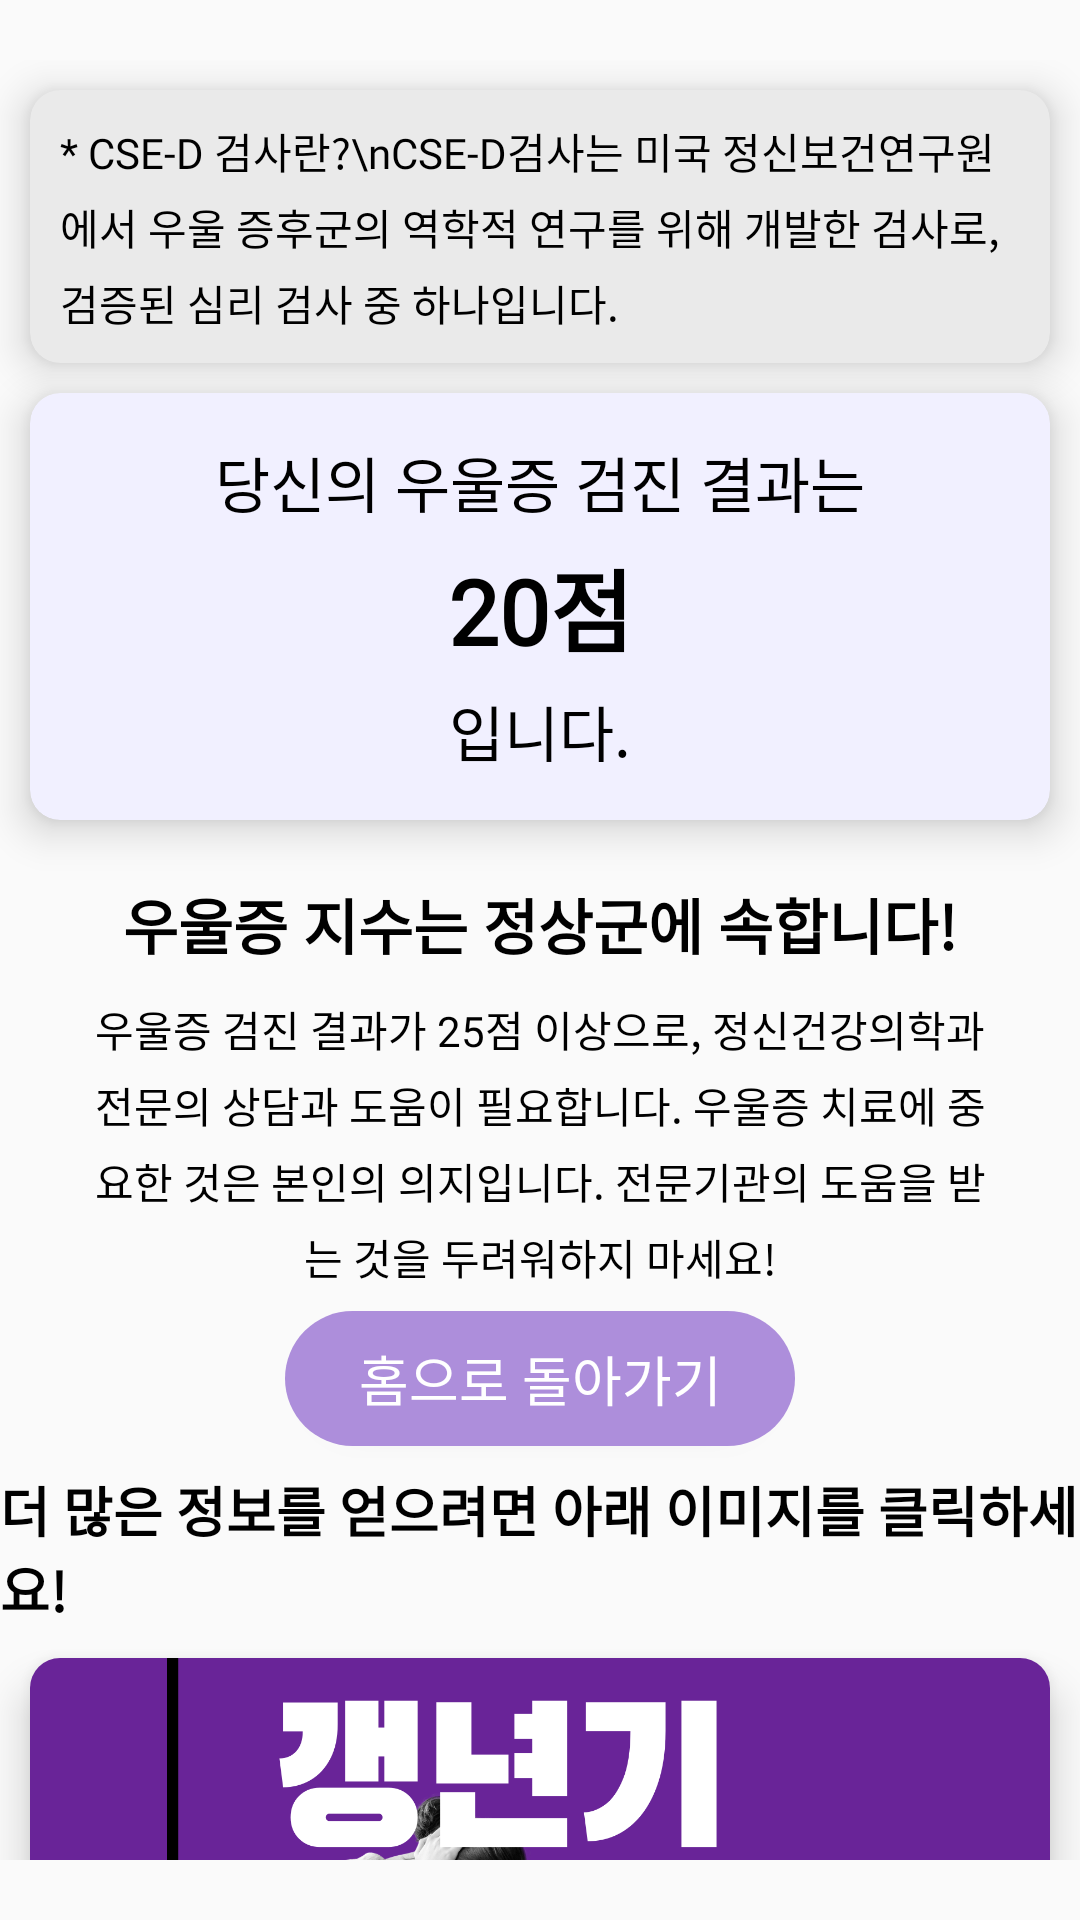

The Android layout XML behind this screen, and the referenced resources:
<!-- AndroidManifest.xml: application theme Theme.Midstart -->
<!-- res/layout/activity_cesres.xml -->
<?xml version="1.0" encoding="utf-8"?>
<androidx.constraintlayout.widget.ConstraintLayout xmlns:android="http://schemas.android.com/apk/res/android"
    xmlns:app="http://schemas.android.com/apk/res-auto"
    xmlns:tools="http://schemas.android.com/tools"
    android:layout_width="match_parent"
    android:layout_height="wrap_content"
    android:gravity="center_vertical"
    android:layout_gravity="center_vertical"
    android:paddingVertical="20dp"
    tools:context=".CESresActivity">

    <androidx.cardview.widget.CardView
        android:id="@+id/aboutces"
        android:layout_width="match_parent"
        android:layout_height="wrap_content"
        android:backgroundTint="#EAEAEA"
        android:layout_margin="10dp"
        app:cardCornerRadius="10dp"
        app:cardElevation="8dp"
        app:layout_constraintEnd_toEndOf="parent"
        app:layout_constraintStart_toStartOf="parent"
        app:layout_constraintTop_toTopOf="parent">
        <TextView
            android:fontFamily="@font/cafe24oneprettynight"
            android:lineSpacingExtra="5dp"
            android:layout_width="wrap_content"
            android:layout_height="wrap_content"
            android:layout_margin="10dp"
            android:textColor="@color/black"
            android:text="* CSE-D 검사란?\nCSE-D검사는 미국 정신보건연구원에서 우울 증후군의 역학적 연구를 위해 개발한 검사로, 검증된 심리 검사 중 하나입니다."
            >

        </TextView>

    </androidx.cardview.widget.CardView>
    <androidx.cardview.widget.CardView
        android:id="@+id/cardtest"
        android:backgroundTint="#F1F0FF"
        android:layout_width="match_parent"
        android:layout_height="wrap_content"
        android:layout_margin="10dp"

        app:cardCornerRadius="10dp"


        app:layout_constraintEnd_toEndOf="parent"
        app:layout_constraintStart_toStartOf="parent"
        app:layout_constraintTop_toBottomOf="@+id/aboutces"
        app:cardElevation="8dp">
        <androidx.constraintlayout.widget.ConstraintLayout
            android:layout_marginTop="15dp"
            android:layout_marginBottom="15dp"
            android:layout_width="match_parent"
            android:layout_height="wrap_content"

            tools:ignore="MissingConstraints">
    <TextView
        android:fontFamily="@font/cafe24oneprettynight"
        android:id="@+id/textView3"
        android:layout_width="wrap_content"
        android:layout_height="wrap_content"
        android:text="당신의 우울증 검진 결과는"
        android:layout_gravity="center"
        android:textColor="@color/black"
        android:textSize="20dp"
        android:layout_marginTop="30dp"
        app:layout_constraintEnd_toEndOf="parent"
        app:layout_constraintStart_toStartOf="parent"


        />

    <TextView
        android:fontFamily="@font/cafe24oneprettynight"
        android:id="@+id/result_score"
        android:layout_width="wrap_content"
        android:layout_height="wrap_content"
        android:padding="5dp"
        android:text="20점"
        android:textStyle="bold"
        android:textColor="@color/black"
        android:textSize="30dp"

        app:layout_constraintEnd_toEndOf="parent"
        app:layout_constraintStart_toStartOf="parent"
        app:layout_constraintTop_toBottomOf="@+id/textView3" />

    <TextView
        android:fontFamily="@font/cafe24oneprettynight"
        android:id="@+id/text"
        android:layout_width="wrap_content"
        android:layout_height="wrap_content"
        android:text="입니다."
        android:textColor="@color/black"
        android:textSize="20dp"

        app:layout_constraintEnd_toEndOf="parent"
        app:layout_constraintStart_toStartOf="parent"
        app:layout_constraintTop_toBottomOf="@+id/result_score" />
    </androidx.constraintlayout.widget.ConstraintLayout>
    </androidx.cardview.widget.CardView>

    <TextView
        android:fontFamily="@font/cafe24oneprettynight"
        android:id="@+id/result_des"
        android:layout_width="wrap_content"
        android:layout_height="wrap_content"
        android:textStyle="bold"
        android:text="우울증 지수는 정상군에 속합니다!"
        android:textColor="@color/black"
        android:textSize="20dp"
        android:layout_marginTop="20dp"
        app:layout_constraintEnd_toEndOf="parent"
        app:layout_constraintStart_toStartOf="parent"
        app:layout_constraintTop_toBottomOf="@+id/cardtest" />
    <TextView
        android:lineSpacingExtra="5dp"
        android:fontFamily="@font/cafe24oneprettynight"
        android:id="@+id/more_des"
        android:layout_width="match_parent"
        android:layout_height="wrap_content"
        android:layout_marginRight="28dp"
        android:layout_marginLeft="28dp"
        android:gravity="center"
        android:text="우울증 검진 결과가 25점 이상으로, 정신건강의학과 전문의 상담과 도움이 필요합니다. 우울증 치료에 중요한 것은 본인의 의지입니다. 전문기관의 도움을 받는 것을 두려워하지 마세요!"
        android:textColor="@color/black"
        android:textSize="14dp"
        android:layout_marginTop="10dp"
        app:layout_constraintEnd_toEndOf="parent"
        app:layout_constraintStart_toStartOf="parent"
        app:layout_constraintTop_toBottomOf="@+id/result_des" />

    <Button
        android:background="@drawable/button_design"
        android:id="@+id/ces_res"
        android:elevation="8dp"
        android:layout_width="170dp"
        android:layout_height="45dp"
        android:layout_gravity="center"
        android:layout_marginTop="8dp"
        android:backgroundTint="#AD8EDB"
        android:text="홈으로 돌아가기"
        android:textColor="@color/white"
        android:textSize="18dp"
        app:layout_constraintEnd_toEndOf="parent"
        app:layout_constraintStart_toStartOf="parent"
        app:layout_constraintTop_toBottomOf="@+id/more_des" />
    <TextView
        android:fontFamily="@font/cafe24oneprettynight"
        android:id="@+id/textview4"
        android:layout_width="wrap_content"
        android:layout_height="wrap_content"
        android:layout_gravity="center"
        android:textStyle="bold"
        android:layout_margin="8dp"
        android:text="더 많은 정보를 얻으려면 아래 이미지를 클릭하세요!"
        android:textColor="@color/black"
        android:textSize="18dp"
        app:layout_constraintEnd_toEndOf="parent"
        app:layout_constraintStart_toStartOf="parent"
        app:layout_constraintTop_toBottomOf="@+id/ces_res" />
    <androidx.cardview.widget.CardView
        android:id="@+id/cardView1"
        android:layout_width="match_parent"
        android:layout_height="wrap_content"
        android:layout_margin="10dp"
        app:cardCornerRadius="10dp"
        app:cardElevation="8dp"

        app:layout_constraintEnd_toEndOf="parent"
        app:layout_constraintStart_toStartOf="parent"
        app:layout_constraintTop_toBottomOf="@+id/textview4">
        <ImageView
            android:id="@+id/news2"
            android:layout_width="match_parent"
            android:layout_height="200dp"
            android:scaleType="centerCrop"
            android:src="@drawable/thumb6"></ImageView>

    </androidx.cardview.widget.CardView>


</androidx.constraintlayout.widget.ConstraintLayout>
<!-- resources referenced by this layout -->
<resources>
  <color name="black">#FF000000</color>
  <color name="white">#FFFFFFFF</color>
  <!-- drawable button_design (drawable) -->
  <?xml version="1.0" encoding="utf-8"?>
  <shape xmlns:android="http://schemas.android.com/apk/res/android"
      android:padding="10dp"
      android:shape="rectangle" >
      <solid android:color="#AD8EDB" />
  
  
  
  
      <corners
          android:bottomLeftRadius="50dp"
          android:bottomRightRadius="50dp"
          android:topLeftRadius="50dp"
          android:topRightRadius="50dp" />
  </shape>
  <!-- drawable thumb6: png bitmap (drawable, 329535 bytes) -->
  <style name="Theme.Midstart" parent="Theme.AppCompat.Light.NoActionBar">
          
          <item name="colorPrimary">@color/purple_500</item>
          <item name="colorPrimaryVariant">#80959595</item>
          <item name="colorOnPrimary">@color/white</item>
          
          <item name="colorSecondary">@color/teal_200</item>
          <item name="colorSecondaryVariant">@color/teal_700</item>
          <item name="colorOnSecondary">@color/black</item>
          
          <item name="android:statusBarColor" tools:targetApi="l">?attr/colorPrimaryVariant</item>
          
      </style>
  <color name="purple_500">#FF6200EE</color>
  <color name="teal_200">#FF03DAC5</color>
  <color name="teal_700">#FF018786</color>
</resources>
